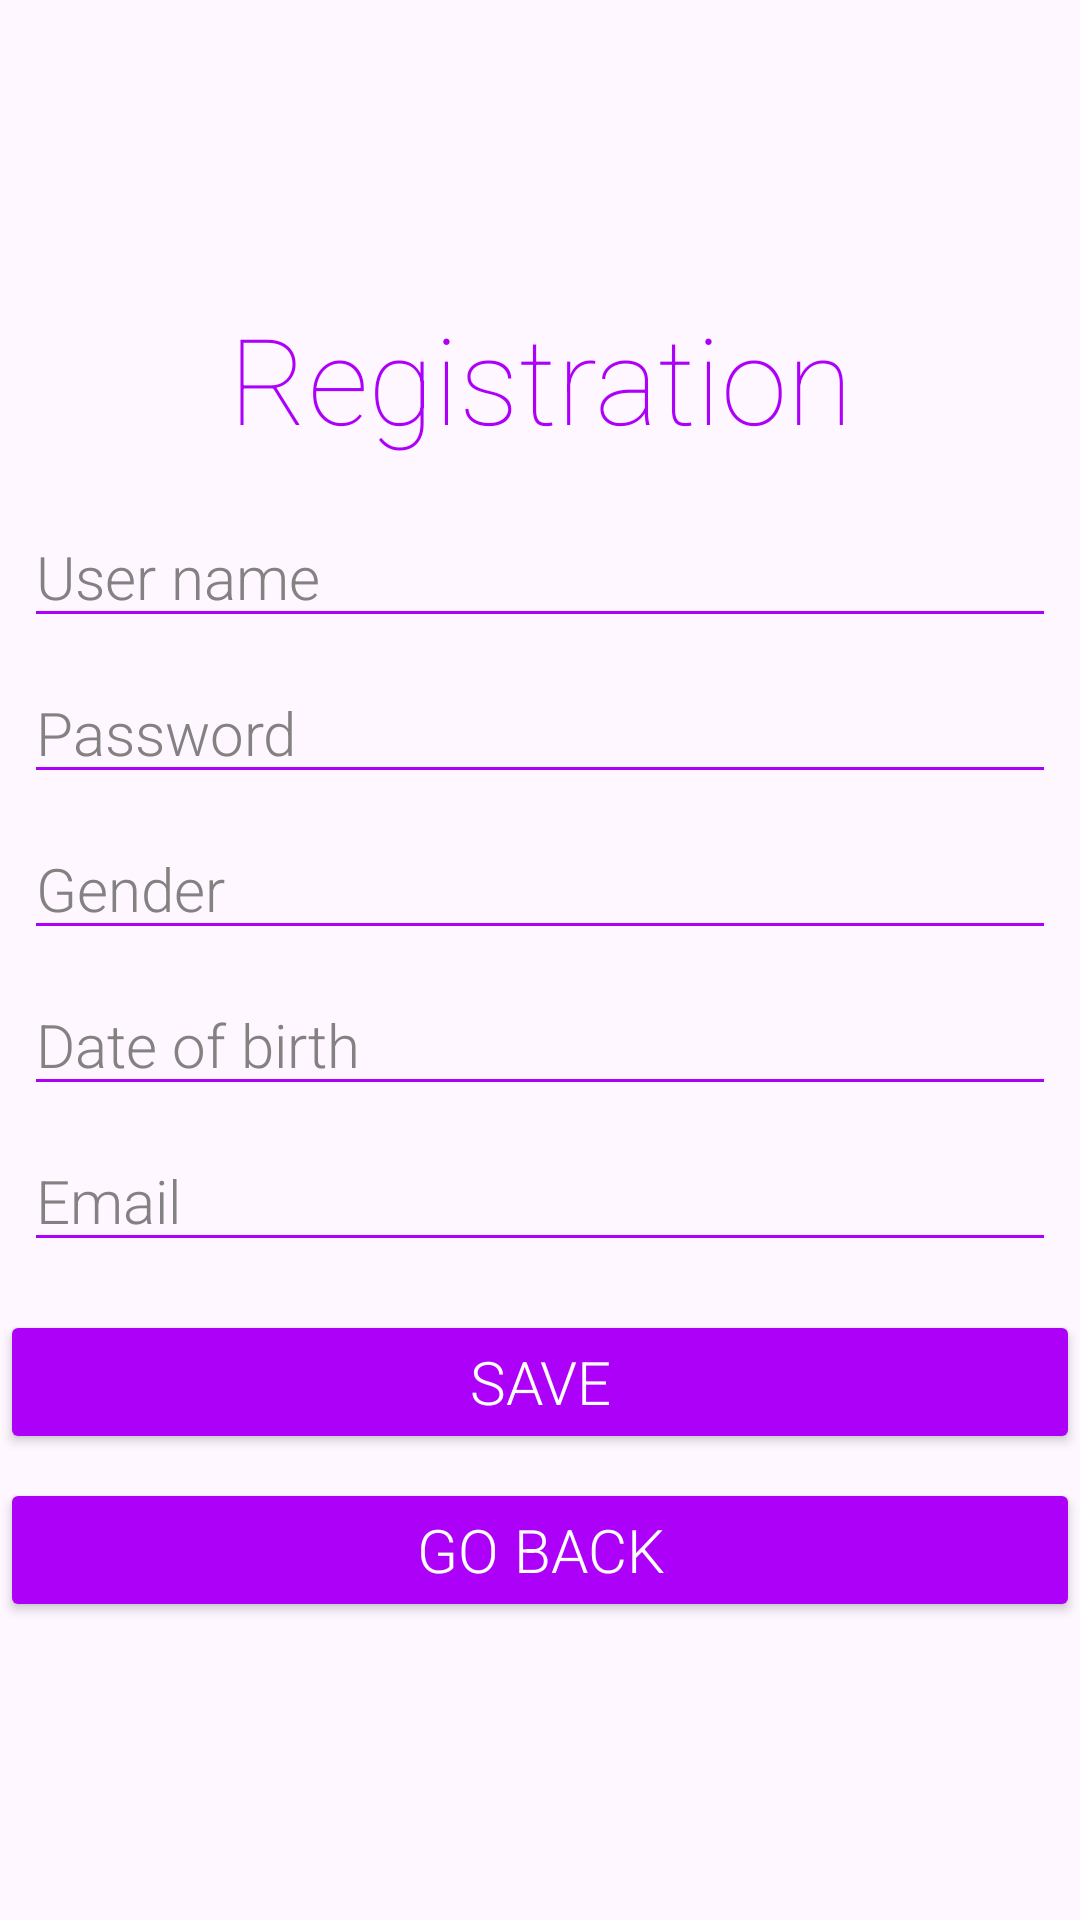

This screen was rendered from an Android layout file. Write that file and the resources it references.
<!-- AndroidManifest.xml: application theme Theme.Olympia -->
<!-- res/layout/activity_sign_up.xml -->
<?xml version="1.0" encoding="utf-8"?>
<LinearLayout xmlns:android="http://schemas.android.com/apk/res/android"
    xmlns:tools="http://schemas.android.com/tools"
    android:layout_width="match_parent"
    android:layout_height="match_parent"
    android:orientation="vertical"
    android:gravity="center"
    tools:context=".views.activities.SignUp">
    <TextView
        android:id="@+id/TitleOnSignUp"
        android:layout_width="match_parent"
        android:layout_height="wrap_content"
        android:gravity="center"
        android:text="@string/registration"
        android:textColor="@color/primary"
        android:fontFamily="sans-serif-thin"
        android:textSize="40sp" />

    <EditText
        android:id="@+id/UserNameOnSignUp"
        android:layout_width="match_parent"
        android:layout_height="wrap_content"
        android:layout_marginStart="8dp"
        android:layout_marginTop="16dp"
        android:layout_marginEnd="8dp"
        android:backgroundTint="@color/primary"
        android:hint="@string/user_name"
        android:inputType="text"
        android:textColor="@color/primary"
        android:textColorHint="@color/secondary"
        android:fontFamily="sans-serif-light"
        android:textSize="20sp" />

    <EditText
        android:id="@+id/PasswordOnSignUp"
        android:layout_width="match_parent"
        android:layout_height="wrap_content"
        android:layout_marginStart="8dp"
        android:layout_marginTop="8dp"
        android:layout_marginEnd="8dp"
        android:backgroundTint="@color/primary"
        android:hint="@string/password"
        android:inputType="textPassword"
        android:textColor="@color/primary"
        android:textColorHint="@color/secondary"
        android:fontFamily="sans-serif-light"
        android:textSize="20sp" />

    <EditText
        android:id="@+id/GenderOnSignUp"
        android:layout_width="match_parent"
        android:layout_height="wrap_content"
        android:layout_marginStart="8dp"
        android:layout_marginTop="8dp"
        android:layout_marginEnd="8dp"
        android:backgroundTint="@color/primary"
        android:hint="@string/gender"
        android:inputType="text"
        android:textColor="@color/primary"
        android:textColorHint="@color/secondary"
        android:fontFamily="sans-serif-light"
        android:textSize="20sp" />

    <EditText
        android:id="@+id/BirthdayOnSignUp"
        android:layout_width="match_parent"
        android:layout_height="wrap_content"
        android:layout_marginStart="8dp"
        android:layout_marginTop="8dp"
        android:layout_marginEnd="8dp"
        android:backgroundTint="@color/primary"
        android:hint="@string/date_of_birth"
        android:inputType="text"
        android:textColor="@color/primary"
        android:textColorHint="@color/secondary"
        android:fontFamily="sans-serif-light"
        android:textSize="20sp" />

    <EditText
        android:id="@+id/EmailOnSignUp"
        android:layout_width="match_parent"
        android:layout_height="wrap_content"
        android:layout_marginStart="8dp"
        android:layout_marginTop="8dp"
        android:layout_marginEnd="8dp"
        android:backgroundTint="@color/primary"
        android:hint="@string/email"
        android:inputType="textEmailAddress"
        android:textColor="@color/primary"
        android:textColorHint="@color/secondary"
        android:fontFamily="sans-serif-light"
        android:textSize="20sp" />

    <Button
        android:id="@+id/BSaveOnSignUp"
        android:layout_width="match_parent"
        android:layout_height="wrap_content"
        android:layout_marginTop="16dp"
        android:layout_marginBottom="8dp"
        android:backgroundTint="@color/primary"
        android:text="@string/save"
        android:textColor="@color/white"
        android:fontFamily="sans-serif-light"
        android:textSize="20sp" />

    <Button
        android:id="@+id/BGoBackOnSignUp"
        android:layout_width="match_parent"
        android:layout_height="wrap_content"
        android:backgroundTint="@color/primary"
        android:text="@string/go_back"
        android:textColor="@color/white"
        android:fontFamily="sans-serif-light"
        android:textSize="20sp" />
</LinearLayout>
<!-- resources referenced by this layout -->
<resources>
  <color name="primary">#AD00F8</color>
  <color name="secondary">#838181</color>
  <color name="white">#FFFFFFFF</color>
  <string name="date_of_birth">Date of birth</string>
  <string name="email">Email</string>
  <string name="gender">Gender</string>
  <string name="go_back">Go back</string>
  <string name="password">Password</string>
  <string name="registration">Registration</string>
  <string name="save">Save</string>
  <string name="user_name">User name</string>
  <style name="Theme.Olympia" parent="Base.Theme.Olympia" />
  <style name="Base.Theme.Olympia" parent="Theme.Material3.DayNight.NoActionBar">
          
          
      </style>
</resources>
